6-way image classification set "Tomato_Dataset" from GitHub (DyArdh/Tomato_Dataset); label vocabulary: tomato early blight, tomato leaf mold, tomato spider mites two spotted spider mite, tomato target spot, tomato mosaic virus, tomato healthy.

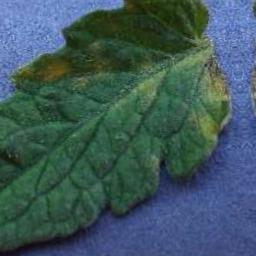
Label: tomato spider mites two spotted spider mite

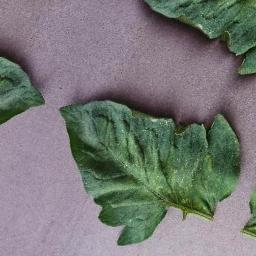
Label: tomato leaf mold

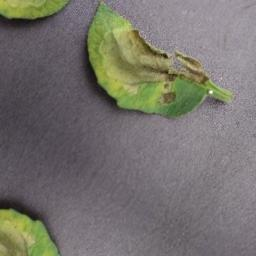
Label: tomato target spot

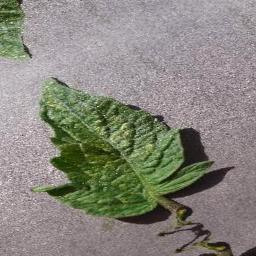
Label: tomato early blight

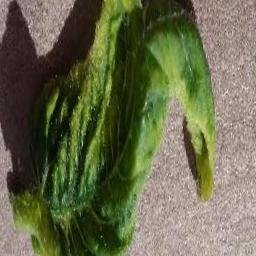
Label: tomato mosaic virus

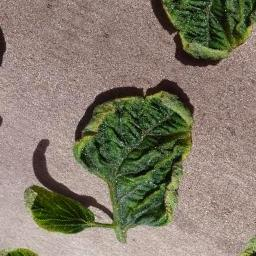
Label: tomato healthy
